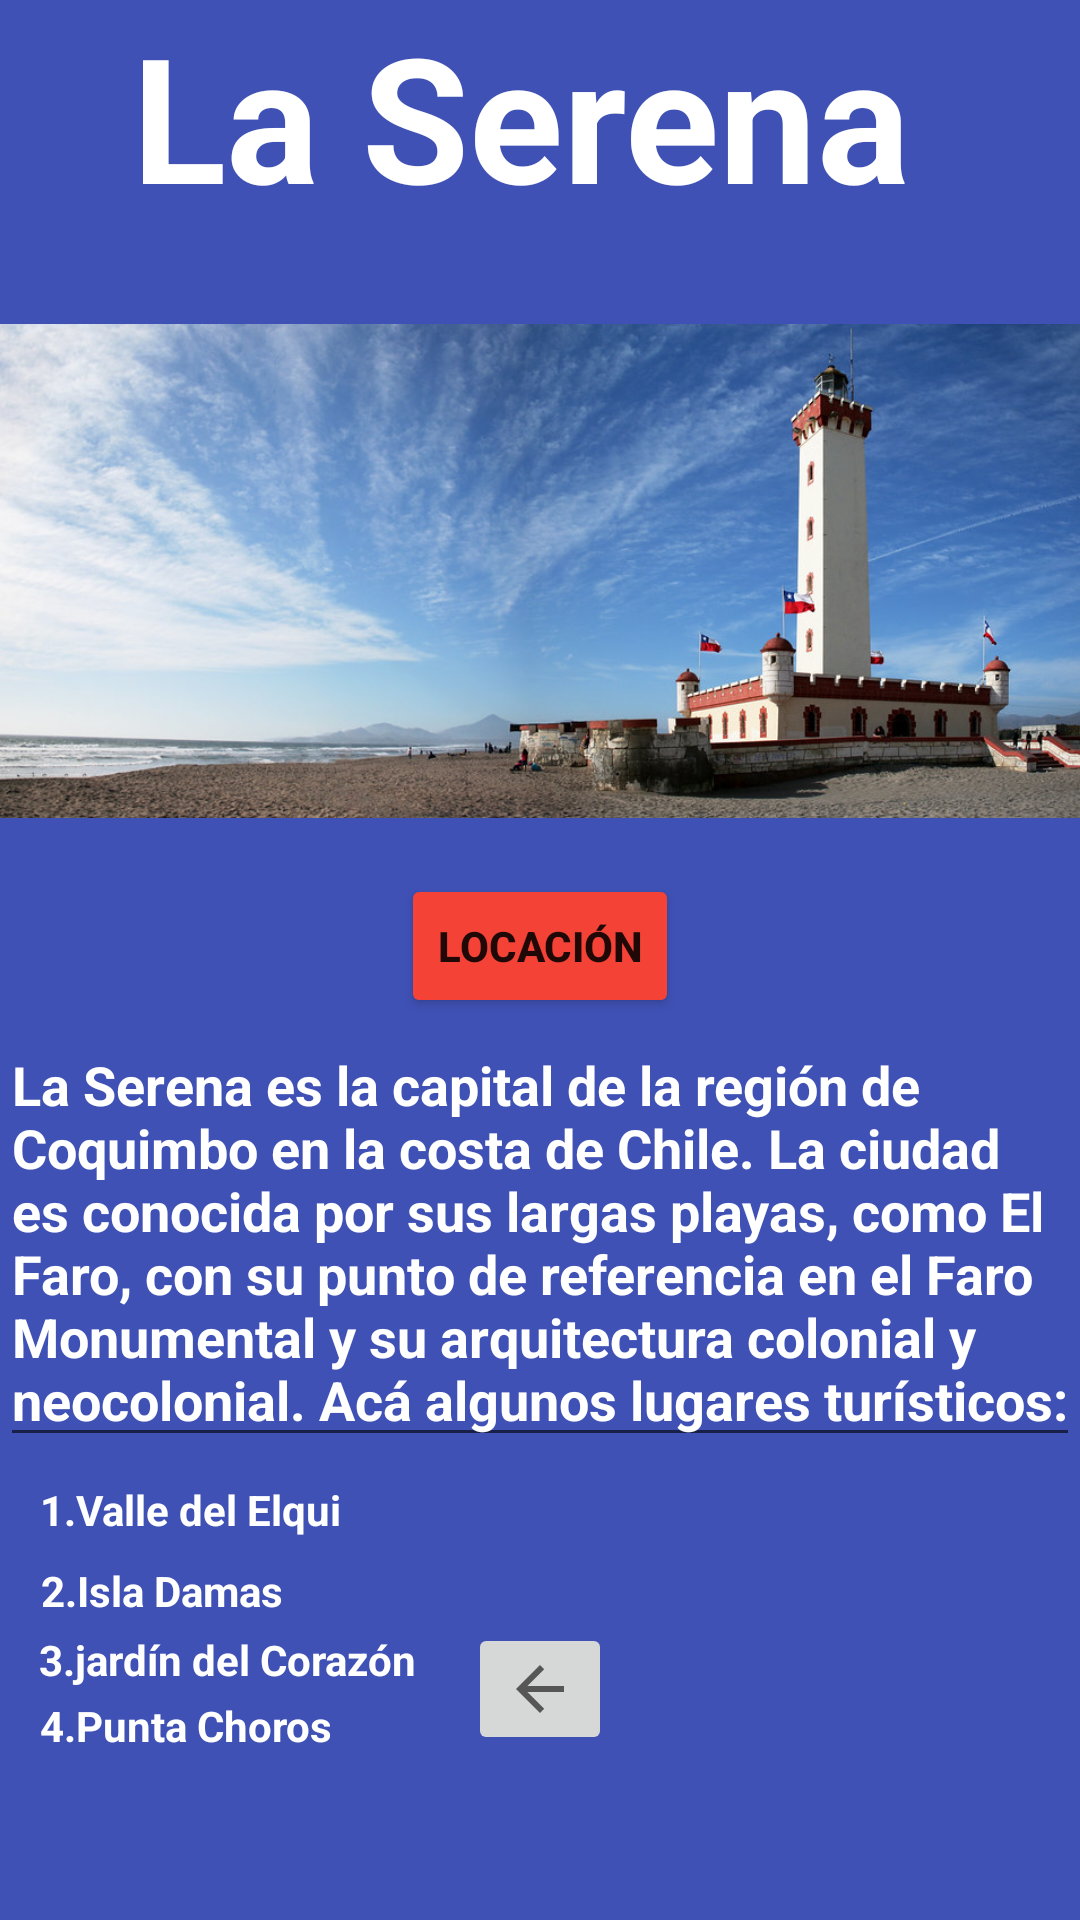

Write the Android layout XML for this screen, with the resource values it uses.
<!-- AndroidManifest.xml: application theme Theme.ConociendoChile -->
<!-- res/layout/activity_la_serena.xml -->
<?xml version="1.0" encoding="utf-8"?>
<androidx.constraintlayout.widget.ConstraintLayout xmlns:android="http://schemas.android.com/apk/res/android"
    xmlns:app="http://schemas.android.com/apk/res-auto"
    xmlns:tools="http://schemas.android.com/tools"
    android:layout_width="match_parent"
    android:layout_height="match_parent"
    android:background="@color/teal_200"
    android:backgroundTint="#3F51B5"
    android:hapticFeedbackEnabled="false"
    tools:context=".LaSerena">

    <TextView
        android:id="@+id/textView"
        android:layout_width="wrap_content"
        android:layout_height="wrap_content"
        android:text="La Serena"
        android:textColor="#FFFFFF"
        android:textSize="58sp"
        android:textStyle="bold"
        app:layout_constraintBottom_toBottomOf="parent"
        app:layout_constraintEnd_toEndOf="parent"
        app:layout_constraintHorizontal_bias="0.44"
        app:layout_constraintStart_toStartOf="parent"
        app:layout_constraintTop_toTopOf="parent"
        app:layout_constraintVertical_bias="0.0" />

    <ImageView
        android:id="@+id/imageView13"
        android:layout_width="386dp"
        android:layout_height="202dp"
        android:layout_marginTop="12dp"
        app:layout_constraintBottom_toBottomOf="parent"
        app:layout_constraintEnd_toEndOf="parent"
        app:layout_constraintHorizontal_bias="0.36"
        app:layout_constraintStart_toStartOf="parent"
        app:layout_constraintTop_toBottomOf="@+id/textView"
        app:layout_constraintVertical_bias="0.0"
        app:srcCompat="@drawable/laserena" />

    <MultiAutoCompleteTextView
        android:id="@+id/multiAutoCompleteTextView5"
        android:layout_width="wrap_content"
        android:layout_height="wrap_content"
        android:layout_marginTop="48dp"
        android:text="La Serena es la capital de la región de Coquimbo en la costa de Chile. La ciudad es conocida por sus largas playas, como El Faro, con su punto de referencia en el Faro Monumental y su arquitectura colonial y neocolonial. Acá algunos lugares turísticos:"
        android:textColor="#FFFFFF"
        android:textStyle="bold"
        app:layout_constraintBottom_toBottomOf="parent"
        app:layout_constraintEnd_toEndOf="parent"
        app:layout_constraintHorizontal_bias="0.0"
        app:layout_constraintStart_toStartOf="parent"
        app:layout_constraintTop_toBottomOf="@+id/imageView13"
        app:layout_constraintVertical_bias="0.0" />

    <ImageButton
        android:id="@+id/imageButton7"
        android:layout_width="wrap_content"
        android:layout_height="wrap_content"
        android:onClick="Home"
        app:layout_constraintBottom_toBottomOf="parent"
        app:layout_constraintEnd_toEndOf="parent"
        app:layout_constraintStart_toStartOf="parent"
        app:layout_constraintTop_toBottomOf="@+id/multiAutoCompleteTextView5"
        app:srcCompat="?attr/homeAsUpIndicator" />

    <Button
        android:id="@+id/button16"
        android:layout_width="wrap_content"
        android:layout_height="wrap_content"

        android:backgroundTint="#F44336"
        android:onClick="goToMap"
        android:text="Locación"
        android:textStyle="bold"
        app:layout_constraintBottom_toBottomOf="parent"
        app:layout_constraintEnd_toEndOf="parent"
        app:layout_constraintStart_toStartOf="parent"
        app:layout_constraintTop_toBottomOf="@+id/imageView13"
        app:layout_constraintVertical_bias="0.0" />

    <TextView
        android:id="@+id/textView26"
        android:layout_width="wrap_content"
        android:layout_height="wrap_content"
        android:layout_marginTop="8dp"
        android:text="1.Valle del Elqui"
        android:textColor="#FFFFFF"
        android:textStyle="bold"
        app:layout_constraintBottom_toBottomOf="parent"
        app:layout_constraintEnd_toEndOf="parent"
        app:layout_constraintHorizontal_bias="0.051"
        app:layout_constraintStart_toStartOf="parent"
        app:layout_constraintTop_toBottomOf="@+id/multiAutoCompleteTextView5"
        app:layout_constraintVertical_bias="0.0" />

    <TextView
        android:id="@+id/textView27"
        android:layout_width="wrap_content"
        android:layout_height="wrap_content"
        android:layout_marginTop="8dp"
        android:text="2.Isla Damas "
        android:textColor="#FFFFFF"
        android:textStyle="bold"
        app:layout_constraintBottom_toBottomOf="parent"
        app:layout_constraintEnd_toEndOf="parent"
        app:layout_constraintHorizontal_bias="0.049"
        app:layout_constraintStart_toStartOf="parent"
        app:layout_constraintTop_toBottomOf="@+id/textView26"
        app:layout_constraintVertical_bias="0.0" />

    <TextView
        android:id="@+id/textView28"
        android:layout_width="wrap_content"
        android:layout_height="wrap_content"
        android:layout_marginTop="4dp"
        android:text="3.jardín del Corazón"
        android:textColor="#FFFFFF"
        android:textStyle="bold"
        app:layout_constraintBottom_toBottomOf="parent"
        app:layout_constraintEnd_toEndOf="parent"
        app:layout_constraintHorizontal_bias="0.056"
        app:layout_constraintStart_toStartOf="parent"
        app:layout_constraintTop_toBottomOf="@+id/textView27"
        app:layout_constraintVertical_bias="0.0" />

    <TextView
        android:id="@+id/textView29"
        android:layout_width="wrap_content"
        android:layout_height="wrap_content"
        android:text="4.Punta Choros "
        android:textColor="#FFFFFF"
        android:textStyle="bold"
        app:layout_constraintBottom_toBottomOf="parent"
        app:layout_constraintEnd_toEndOf="parent"
        app:layout_constraintHorizontal_bias="0.051"
        app:layout_constraintStart_toStartOf="parent"
        app:layout_constraintTop_toBottomOf="@+id/textView28"
        app:layout_constraintVertical_bias="0.049" />

</androidx.constraintlayout.widget.ConstraintLayout>
<!-- resources referenced by this layout -->
<resources>
  <!-- drawable laserena: jpg bitmap (drawable, 112045 bytes) -->
  <style name="Theme.ConociendoChile" parent="Theme.MaterialComponents.DayNight.DarkActionBar">
          
          <item name="colorPrimary">@color/purple_500</item>
          <item name="colorPrimaryVariant">@color/purple_700</item>
          <item name="colorOnPrimary">@color/white</item>
          
          <item name="colorSecondary">@color/teal_200</item>
          <item name="colorSecondaryVariant">@color/teal_700</item>
          <item name="colorOnSecondary">@color/black</item>
          
          <item name="android:statusBarColor" tools:targetApi="l">?attr/colorPrimaryVariant</item>
          
      </style>
  <!-- not gathered from this repository: default colours our renderer supplied (Android Studio template values) -->
  <color name="purple_500">#FF6200EE</color>
  <color name="purple_700">#FF3700B3</color>
  <color name="teal_200">#FF03DAC5</color>
  <color name="teal_700">#FF018786</color>
  <color name="black">#FF000000</color>
  <color name="white">#FFFFFFFF</color>
</resources>
